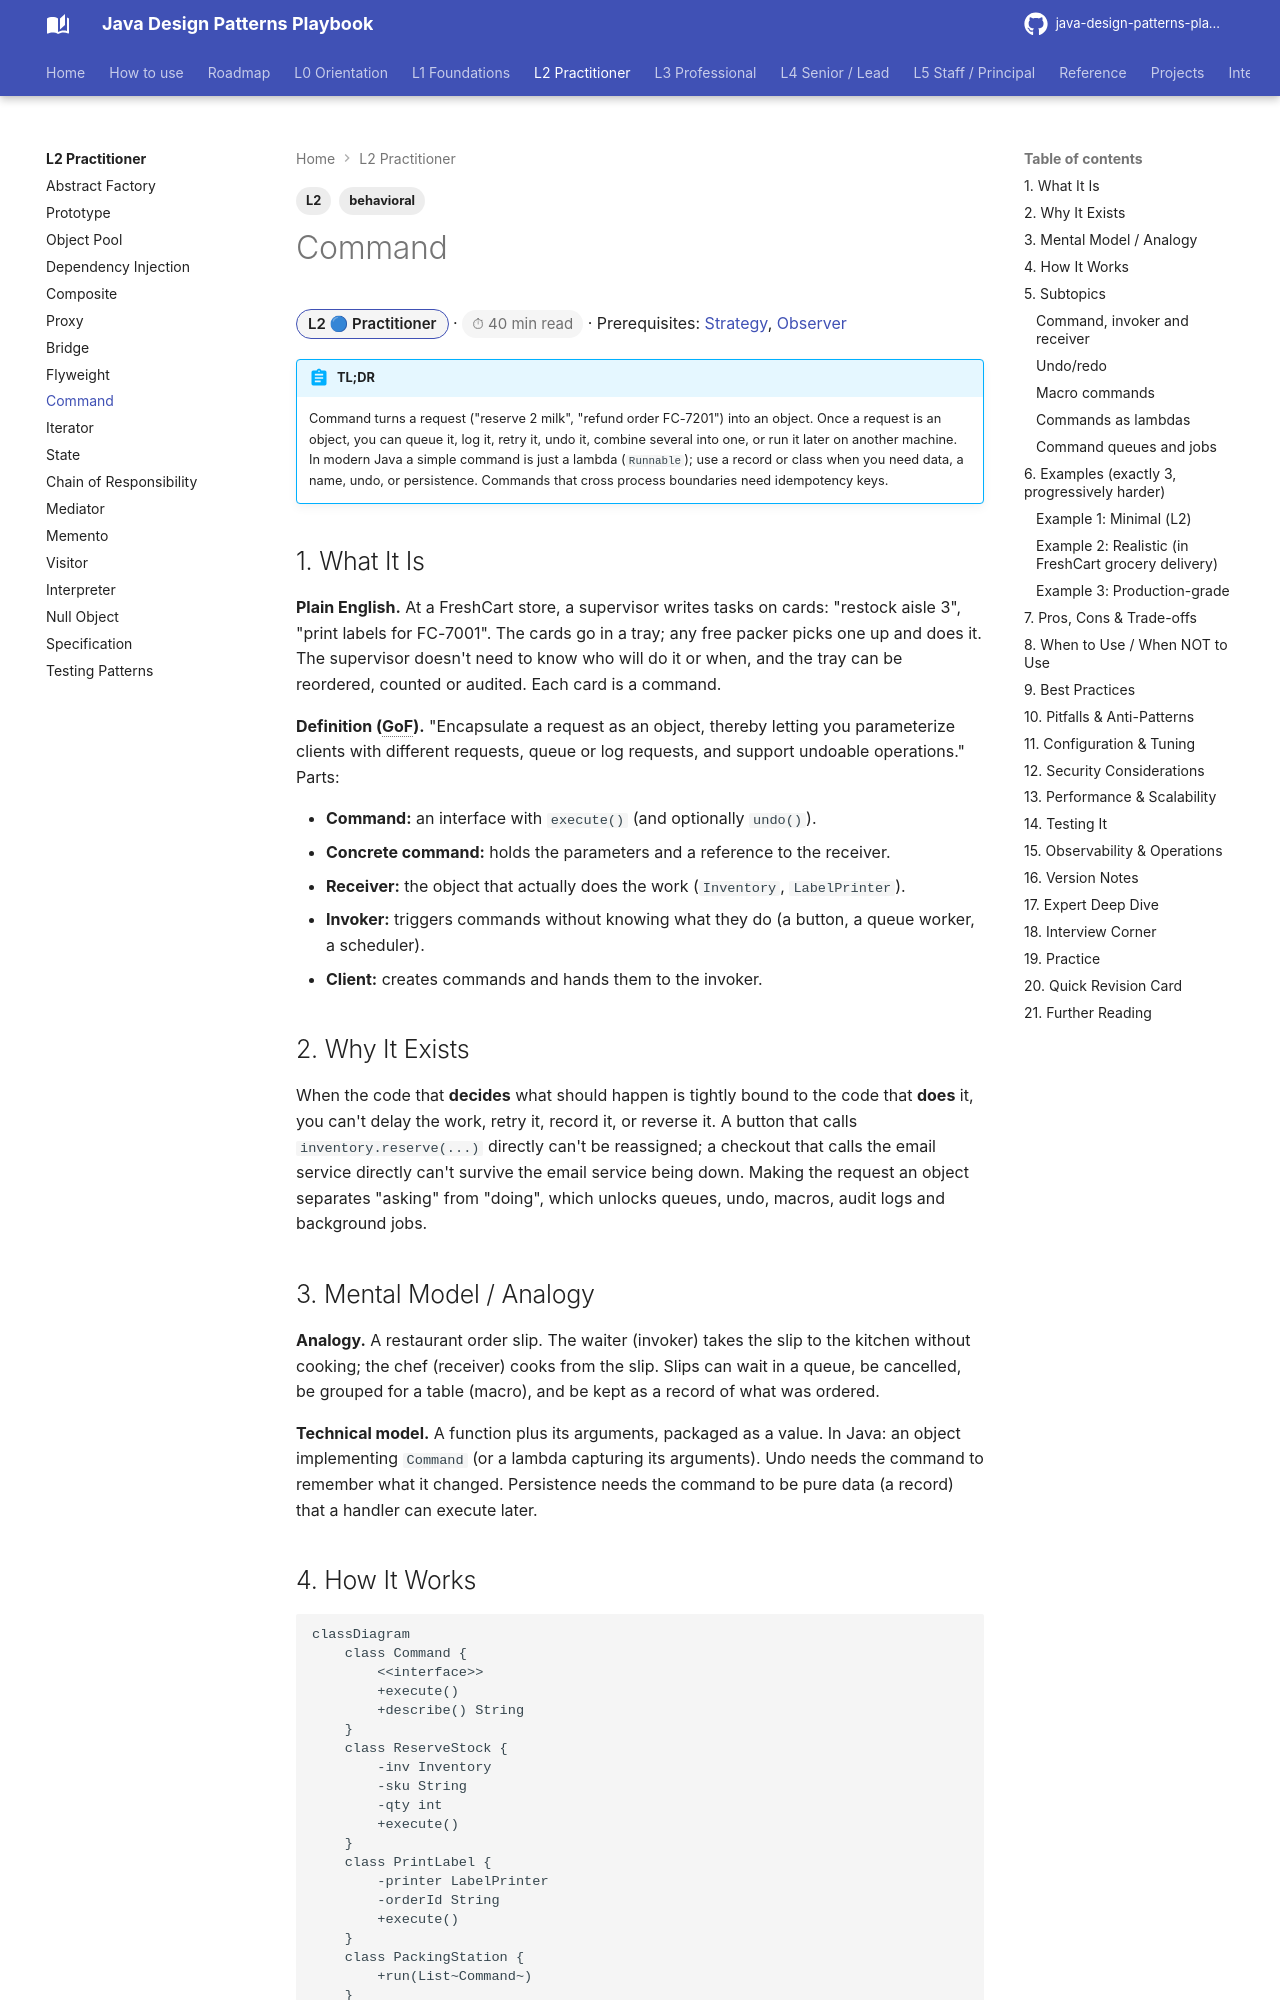

repository: khiruashish/java-design-pattern-mobile-app · page: l2-practitioner/command/index.html · generator: mkdocs

---
tags: [L2, behavioral]
---
# Command

<span class="badge-l2">L2 🔵 Practitioner</span> · <span class="read-time">⏱ 40 min read</span> · Prerequisites: [Strategy](../l1-foundations/strategy.md), [Observer](../l1-foundations/observer.md)

!!! abstract "TL;DR"
    Command turns a request ("reserve 2 milk", "refund order FC-7201") into an object. Once a request is an object, you can queue it, log it, retry it, undo it, combine several into one, or run it later on another machine. In modern Java a simple command is just a lambda (`Runnable`); use a record or class when you need data, a name, undo, or persistence. Commands that cross process boundaries need idempotency keys.

## 1. What It Is

**Plain English.** At a FreshCart store, a supervisor writes tasks on cards: "restock aisle 3", "print labels for FC-7001". The cards go in a tray; any free packer picks one up and does it. The supervisor doesn't need to know who will do it or when, and the tray can be reordered, counted or audited. Each card is a command.

**Definition (GoF).** "Encapsulate a request as an object, thereby letting you parameterize clients with different requests, queue or log requests, and support undoable operations." Parts:

- **Command:** an interface with `execute()` (and optionally `undo()`).
- **Concrete command:** holds the parameters and a reference to the receiver.
- **Receiver:** the object that actually does the work (`Inventory`, `LabelPrinter`).
- **Invoker:** triggers commands without knowing what they do (a button, a queue worker, a scheduler).
- **Client:** creates commands and hands them to the invoker.

## 2. Why It Exists

When the code that **decides** what should happen is tightly bound to the code that **does** it, you can't delay the work, retry it, record it, or reverse it. A button that calls `inventory.reserve(...)` directly can't be reassigned; a checkout that calls the email service directly can't survive the email service being down. Making the request an object separates "asking" from "doing", which unlocks queues, undo, macros, audit logs and background jobs.
